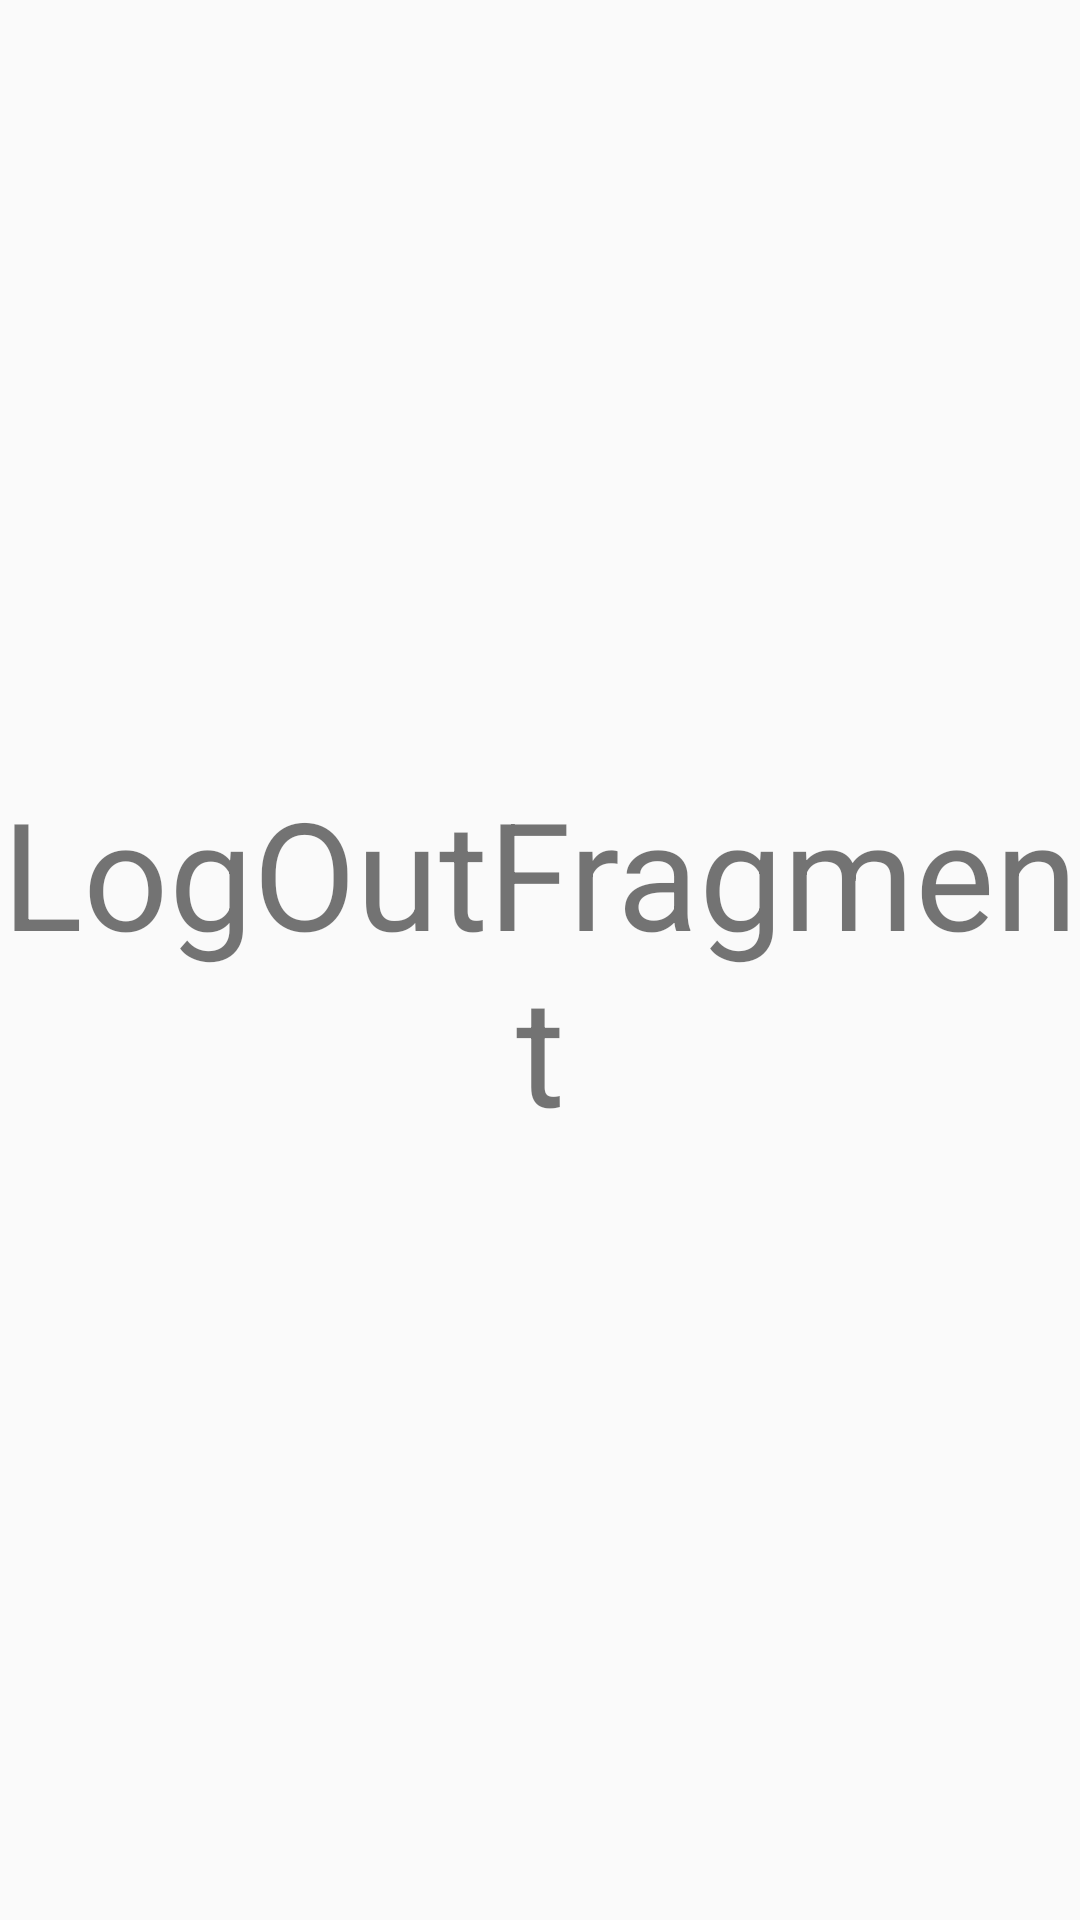

The Android layout XML behind this screen, and the referenced resources:
<!-- AndroidManifest.xml: application theme AppTheme -->
<!-- res/layout/fragment_log_out.xml -->
<?xml version="1.0" encoding="utf-8"?>
<FrameLayout xmlns:android="http://schemas.android.com/apk/res/android"
    xmlns:tools="http://schemas.android.com/tools"
    android:layout_width="match_parent"
    android:layout_height="match_parent"
    tools:context=".profile.LogOutFragment">

    
    <TextView
        android:layout_width="match_parent"
        android:layout_height="match_parent"
        android:gravity="center"
        android:textAlignment="center"
        android:textSize="50sp"
        android:text="LogOutFragment" />

</FrameLayout>
<!-- resources referenced by this layout -->
<resources>
  <style name="AppTheme" parent="Theme.AppCompat.Light.NoActionBar">
          
          <item name="colorPrimary">#fafafa</item>
          <item name="colorPrimaryDark">@color/colorPrimary</item>
          <item name="colorAccent">@color/colorAccent</item>
  
  
      </style>
  <color name="colorPrimary">#6200EE</color>
  <color name="colorAccent">#03DAC5</color>
</resources>
